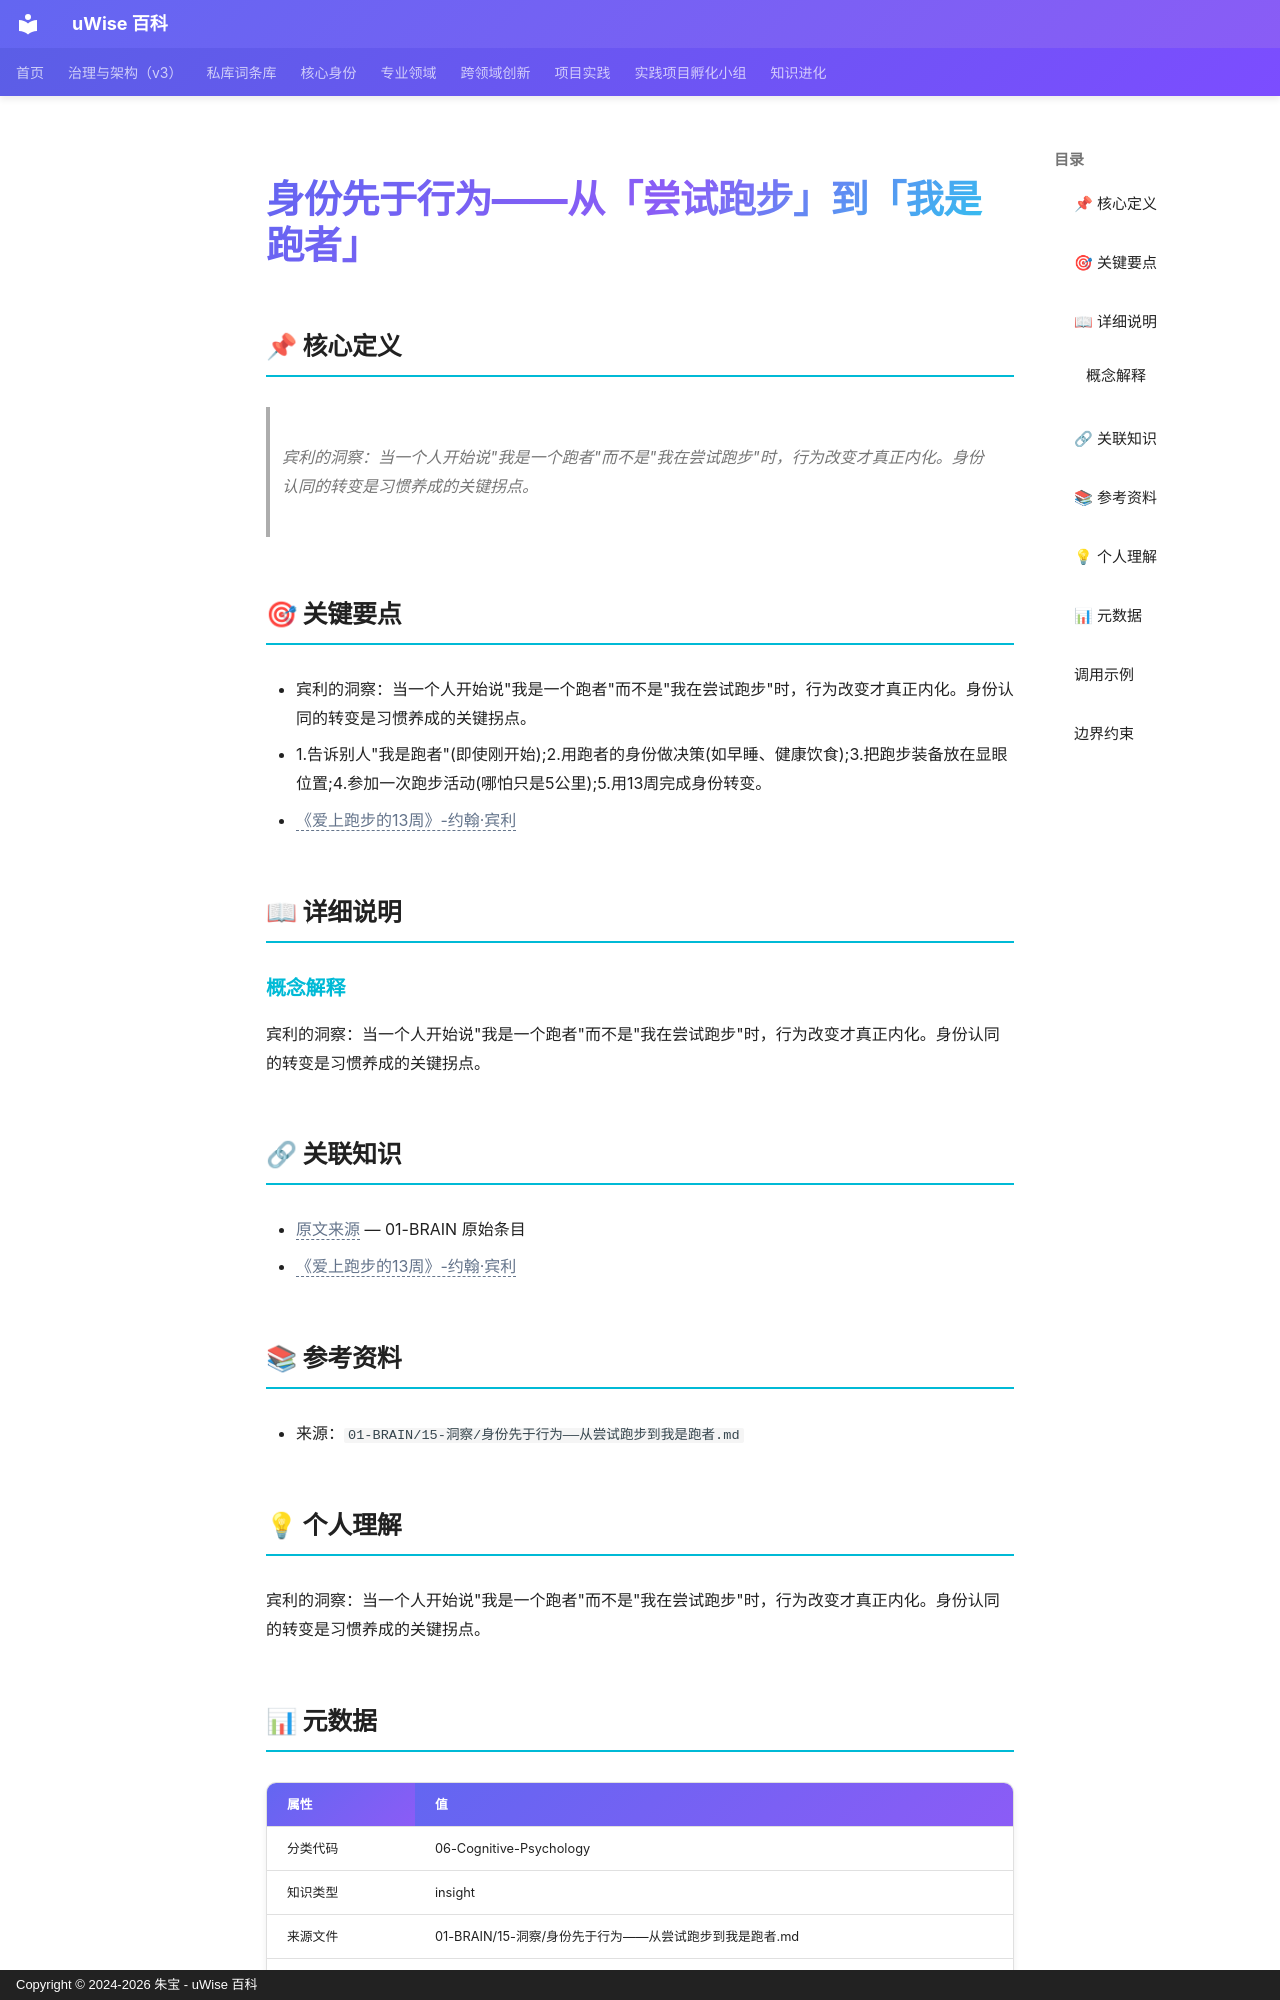

repository: zhubao315/uWise · page: vault-encyclopedia/md-26e2703a/index.html · generator: mkdocs · copyright: Copyright © 2024-2026 朱宝 - uWise 百科

---
title: "身份先于行为——从「尝试跑步」到「我是跑者」"
description: "宾利的洞察：当一个人开始说\"我是一个跑者\"而不是\"我在尝试跑步\"时，行为改变才真正内化。身份认同的转变是习惯养成的关键拐点。"
---

# 身份先于行为——从「尝试跑步」到「我是跑者」

## 📌 核心定义

> 宾利的洞察：当一个人开始说"我是一个跑者"而不是"我在尝试跑步"时，行为改变才真正内化。身份认同的转变是习惯养成的关键拐点。

## 🎯 关键要点

- 宾利的洞察：当一个人开始说"我是一个跑者"而不是"我在尝试跑步"时，行为改变才真正内化。身份认同的转变是习惯养成的关键拐点。
- 1.告诉别人"我是跑者"(即使刚开始);2.用跑者的身份做决策(如早睡、健康饮食);3.把跑步装备放在显眼位置;4.参加一次跑步活动(哪怕只是5公里);5.用13周完成身份转变。
- <span class="uw-unresolved" data-target="《爱上跑步的13周》-约翰·宾利" title="未解析的双链目标：《爱上跑步的13周》-约翰·宾利">《爱上跑步的13周》-约翰·宾利</span>

## 📖 详细说明

### 概念解释
宾利的洞察：当一个人开始说"我是一个跑者"而不是"我在尝试跑步"时，行为改变才真正内化。身份认同的转变是习惯养成的关键拐点。


## 🔗 关联知识

- <span class="uw-unresolved" data-target="身份先于行为——从尝试跑步到我是跑者" title="未解析的双链目标：身份先于行为——从尝试跑步到我是跑者">原文来源</span> — 01-BRAIN 原始条目
- <span class="uw-unresolved" data-target="《爱上跑步的13周》-约翰·宾利" title="未解析的双链目标：《爱上跑步的13周》-约翰·宾利">《爱上跑步的13周》-约翰·宾利</span>

## 📚 参考资料

- 来源：`01-BRAIN/15-洞察/身份先于行为——从尝试跑步到我是跑者.md`

## 💡 个人理解

宾利的洞察：当一个人开始说"我是一个跑者"而不是"我在尝试跑步"时，行为改变才真正内化。身份认同的转变是习惯养成的关键拐点。

## 📊 元数据

| 属性 | 值 |
|------|-----|
| 分类代码 | 06-Cognitive-Psychology |
| 知识类型 | insight |
| 来源文件 | 01-BRAIN/15-洞察/身份先于行为——从尝试跑步到我是跑者.md |
| 生成时间 | 2026-06-17 11:08 |

---
